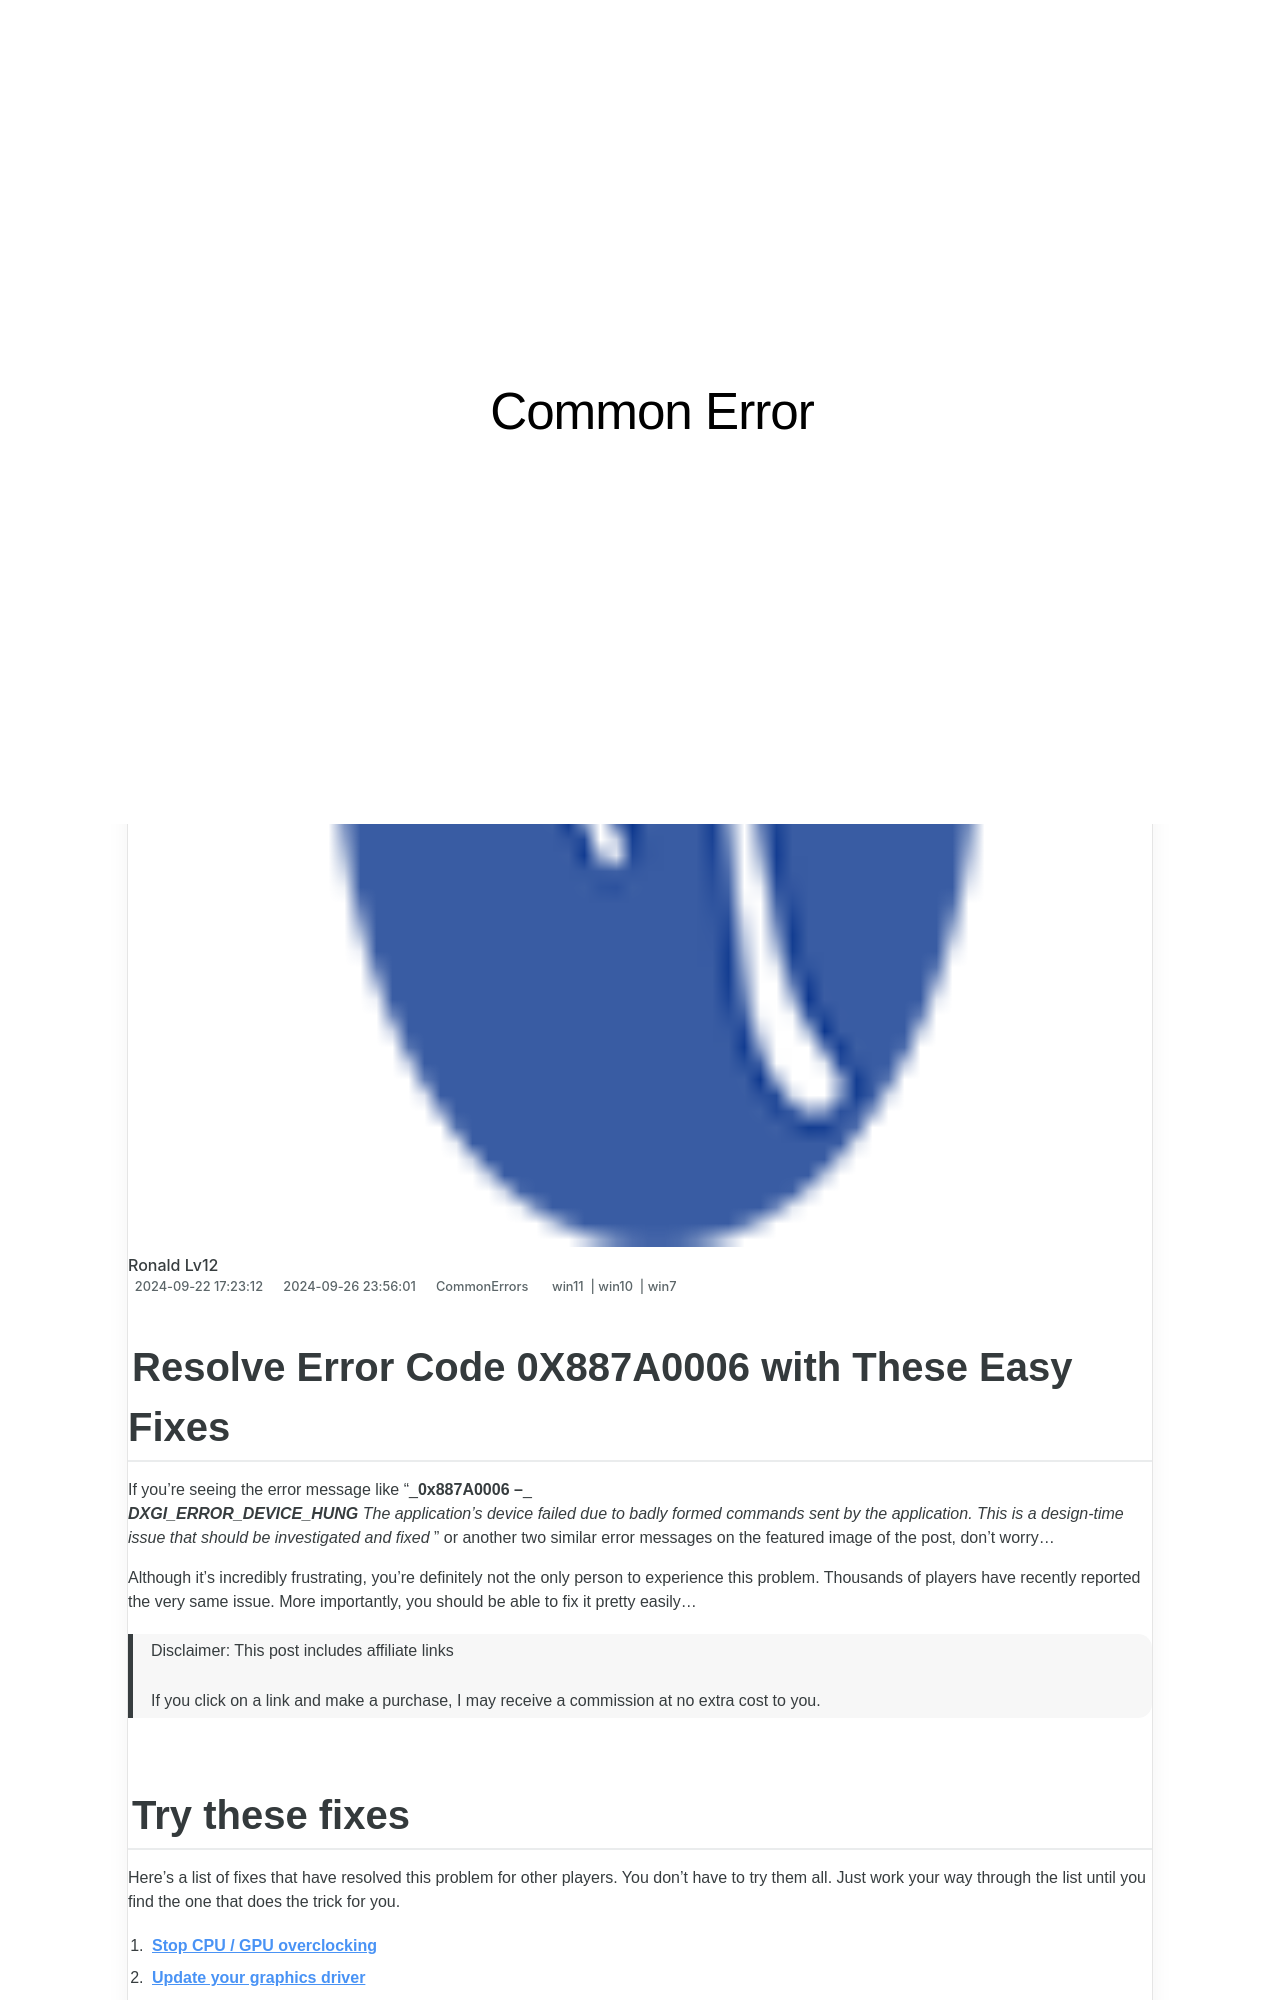

repository: techidaily/site-common-error · page: 1723202777227-tackle-error-code-0x887a0006-easy-fixes-for-immediate-relief/index.html · generator: jekyll

---
title: "Tackle Error Code 0X887A0006: Easy Fixes for Immediate Relief"
date: 2024-09-22T17:23:12.905Z
updated: 2024-09-26T23:56:01.476Z
tags:
  - win11
  - win10
  - win7
categories:
  - CommonErrors
description: "This Article Describes Tackle Error Code 0X887A0006: Easy Fixes for Immediate Relief"
excerpt: "This Article Describes Tackle Error Code 0X887A0006: Easy Fixes for Immediate Relief"
thumbnail: https://thmb.techidaily.com/e99583f6b5b06e719853b0ad4d8e79890585ba4f6bebb22736b51161b0bbe49e.jpg
---

## Resolve Error Code 0X887A0006 with These Easy Fixes

 If you’re seeing the error message like “_**0x887A0006 –**_
_**DXGI\_ERROR\_DEVICE\_HUNG** The application’s device failed due to badly formed commands sent by the application. This is a design-time issue that should be investigated and fixed_ ” or another two similar error messages on the featured image of the post, don’t worry…

 Although it’s incredibly frustrating, you’re definitely not the only person to experience this problem. Thousands of players have recently reported the very same issue. More importantly, you should be able to fix it pretty easily…

>  Disclaimer: This post includes affiliate links
>
>  If you click on a link and make a purchase, I may receive a commission at no extra cost to you.
>
